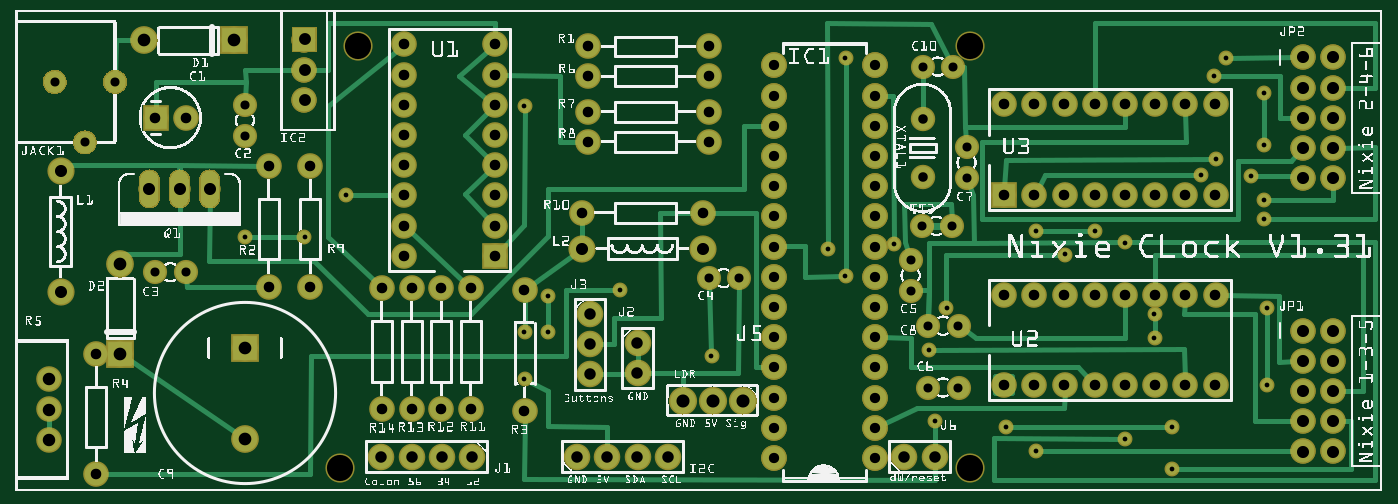
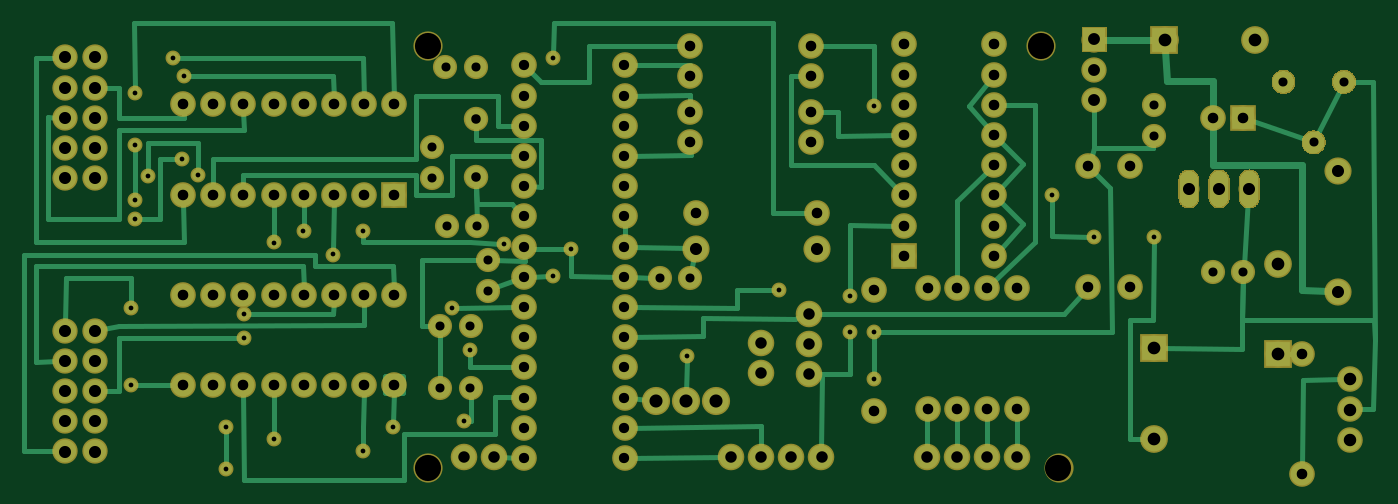
Circuit board: 6 layer files. Board 113.6 x 38.5 mm.
- bottom_copper: Nixie_Main_PCB V131_copperBottom.gbl (35758 bytes)
- top_copper: Nixie_Main_PCB V131_copperTop.gtl (35503 bytes)
- drill: Nixie_Main_PCB V131_drill.txt (3756 bytes)
- bottom_mask: Nixie_Main_PCB V131_maskBottom.gbs (27108 bytes)
- top_mask: Nixie_Main_PCB V131_maskTop.gts (27995 bytes)
- top_silk: Nixie_Main_PCB V131_silkTop.gto (516054 bytes)

=== bottom_copper: Nixie_Main_PCB V131_copperBottom.gbl (35758 bytes, source omitted) ===
=== top_copper: Nixie_Main_PCB V131_copperTop.gtl (35503 bytes, source omitted) ===
=== drill: Nixie_Main_PCB V131_drill.txt ===
; NON-PLATED HOLES START AT T1
; THROUGH (PLATED) HOLES START AT T100
M48
INCH
T1C0.086614
T100C0.041333
T101C0.038000
T102C0.042000
T103C0.031555
T104C0.035000
T105C0.015748
T106C0.040000
T107C0.043307
T108C0.034000
T109C0.041361
T110C0.030000
T111C0.039370
T112C0.031496
%
T1
X031620Y014743
X031620Y000766
X010754Y000766
X011344Y014743
T100
X001108Y001719
X001108Y002719
T101
X014116Y001160
X019021Y003884
X019021Y005884
X030439Y001160
X012116Y001160
X020596Y003916
X015116Y001160
X019596Y001160
X013116Y001160
X018596Y001160
X021596Y001160
X029439Y001160
X020596Y004916
X019021Y004884
X020596Y001160
T102
X004258Y014940
X003470Y007538
X007604Y001750
X003470Y004558
X007604Y004750
X007238Y014940
T103
X030045Y010412
T104
X036738Y009821
X018959Y011593
X039738Y003522
X009770Y010790
X012132Y006735
X012872Y013806
X018959Y013758
X014100Y006735
X033738Y009821
X032738Y003522
X039738Y009821
X035738Y009821
X015872Y014806
X012872Y012806
X022959Y011593
X015872Y009806
X037738Y006522
X022959Y012577
X013116Y002735
X005636Y012380
X038738Y003522
X015872Y012806
X022959Y013758
X038738Y009821
X012872Y007806
X039738Y006522
X034738Y006522
X034738Y009821
X016856Y002672
X033738Y012821
X037738Y012821
X035738Y003522
X032738Y012821
X018959Y014743
X034738Y012821
X039738Y012821
X013116Y006735
X012872Y009806
X008392Y006790
X037738Y003522
X015872Y007806
X015872Y013806
X033738Y003522
X018959Y012577
X016856Y006672
X018762Y009231
X015872Y008806
X015084Y006735
X034738Y003522
X002683Y004569
X008392Y010790
X032738Y009821
X032738Y006522
X012872Y011806
X015084Y002735
X012872Y010806
X014100Y002735
X035738Y012821
X012872Y008806
X036738Y012821
X015872Y010806
X038738Y012821
X036738Y003522
X012872Y014806
X002683Y000569
X012132Y002735
X033738Y006522
X015872Y011806
X022762Y009231
X038738Y006522
X035738Y006522
X036738Y006522
X004636Y012380
X037738Y009821
X009770Y006790
X022959Y014743
T105
X030439Y002341
X030833Y006081
X033785Y001357
X009573Y008443
X039770Y011003
X023046Y004488
X041344Y009664
X041344Y009034
X041344Y013207
X036738Y001750
X038311Y002147
X039698Y013770
X041344Y011475
X039258Y010491
X017644Y006475
X016856Y005294
X016856Y012774
X038311Y000763
X034770Y007853
X007604Y008443
X010951Y009821
X016856Y003719
X037718Y005095
X017644Y005294
X035754Y008640
X020006Y006672
X030242Y004703
X027486Y014349
X041456Y006083
X036738Y008247
X041456Y003530
X040911Y010451
X027486Y007144
X029100Y008207
X033791Y008639
X040079Y014354
X026896Y008050
X037718Y005885
X032794Y002147
T106
X042644Y012380
X043644Y004325
X022762Y008050
X005439Y010018
X043644Y003325
X043644Y011380
X043644Y002325
X042644Y011380
X042644Y013380
X043644Y013380
X042644Y004325
X042644Y014380
X042644Y010380
X043644Y012380
X006439Y010018
X001502Y010609
X043644Y005325
X018762Y008050
X042644Y002325
X004439Y010018
X042644Y003325
X042644Y005325
X043644Y014380
X043644Y010380
X043644Y001325
X042644Y001325
X001502Y006609
T107
X024092Y003010
X022092Y003010
X023092Y003010
T108
X025124Y005113
X028449Y002113
X025124Y014113
X028449Y003113
X025124Y009113
X025124Y001113
X028449Y011113
X025124Y013113
X025124Y011113
X025124Y006113
X028449Y001113
X025124Y012113
X025124Y004113
X028449Y006113
X028449Y009113
X028449Y013113
X025124Y008113
X025124Y010113
X025124Y003113
X028449Y004113
X025124Y007113
X028449Y014113
X028449Y012113
X028449Y007113
X028449Y010113
X025124Y002113
X028449Y008113
X028449Y005113
T109
X001108Y003719
T110
X007604Y011790
X003305Y013562
X031502Y010394
X007604Y012792
X005636Y007262
X031047Y014073
X002305Y011562
X029651Y006654
X031502Y011396
X023960Y007066
X031226Y003443
X030224Y003443
X031226Y005491
X031008Y008798
X004634Y007262
X001305Y013562
X030224Y005491
X029651Y007656
X022958Y007066
X030006Y008798
X030045Y014073
T111
X009573Y014971
X009573Y012971
X009573Y013971
T112
X030045Y012343
T00
M30

=== bottom_mask: Nixie_Main_PCB V131_maskBottom.gbs (27108 bytes, source omitted) ===
=== top_mask: Nixie_Main_PCB V131_maskTop.gts (27995 bytes, source omitted) ===
=== top_silk: Nixie_Main_PCB V131_silkTop.gto (516054 bytes, source omitted) ===
